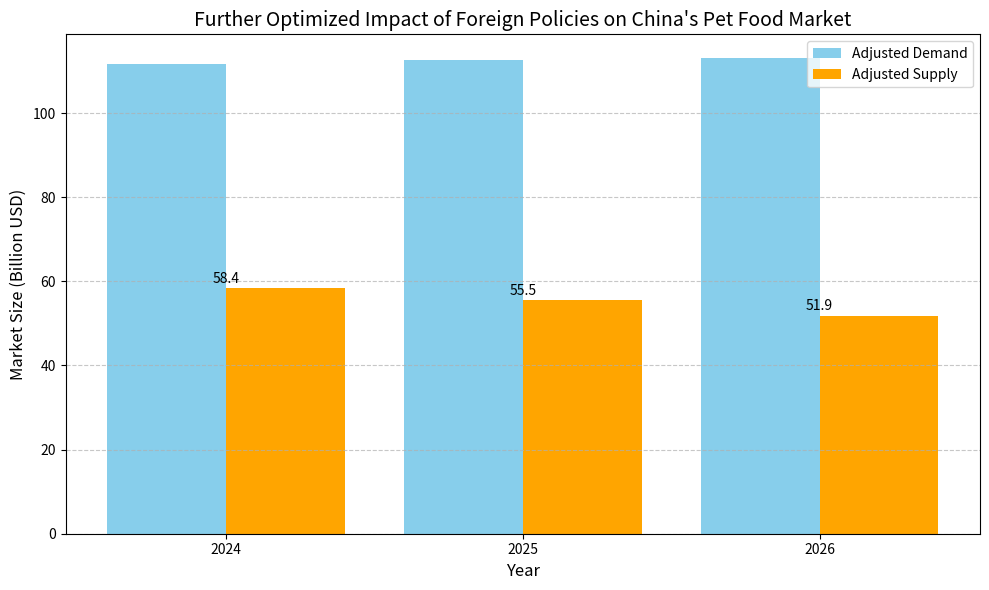

This figure's Python source:
import numpy as np
import pandas as pd
import matplotlib.pyplot as plt

# === 数据输入 ===
years = np.array([2024, 2025, 2026])
base_demand = np.array([123, 130, 137])  # 基准需求（亿美元）
base_supply = base_demand * 0.95  # 初始供需平衡

# 政策参数
tariff_changes = np.array([0.10, 0.15, 0.20])  # 关税变化
exchange_rate_changes = np.array([0.02, 0.03, 0.04])  # 汇率变化
price_elasticity = 0.8  # 需求价格弹性
domestic_substitution_rate = 0.5  # 国内替代率初值
substitution_growth = 0.05  # 替代率年增长
competition_coefficient = 0.1  # 国内竞争系数初始值

# 增加变量
consumer_preference_growth = np.array([0.02, 0.03, 0.04])  # 消费偏好变化率
investment_growth = np.array([0.05, 0.06, 0.07])  # 投资增长率
preference_weight = 0.2  # 偏好权重系数
investment_weight = 0.1  # 投资敏感性系数

# 外部冲击参数
np.random.seed(42)
external_shocks = np.random.normal(0, 0.02, size=len(years))  # 外部扰动项

# 结果存储
results = []

# === 动态模拟计算 ===
for i, year in enumerate(years):
    # 价格调整：非线性关系
    delta_price = tariff_changes[i] + exchange_rate_changes[i]
    adjusted_demand = (base_demand[i] * np.exp(-price_elasticity * delta_price) +
                       preference_weight * consumer_preference_growth[i])

    # 国内替代率动态增长 + 投资影响
    rho_domestic = min(1.0, domestic_substitution_rate + substitution_growth * i)
    adjusted_supply = (base_supply[i] * (1 - rho_domestic) +
                       investment_weight * investment_growth[i] - competition_coefficient * i)

    # 供需平衡 + 外部冲击
    final_market_size = min(adjusted_demand, adjusted_supply) + external_shocks[i]
    results.append({
        "Year": year,
        "Adjusted Demand (Billion USD)": adjusted_demand,
        "Adjusted Supply (Billion USD)": adjusted_supply,
        "Final Market Size (Billion USD)": max(0, final_market_size)  # 保证市场规模为正
    })

# 转换为 DataFrame
df_results = pd.DataFrame(results)

# === 绘图 ===
plt.figure(figsize=(10, 6))
x = np.arange(len(years))

# 绘制调整后的需求和供给
plt.bar(x - 0.2, df_results["Adjusted Demand (Billion USD)"], width=0.4, label="Adjusted Demand", color='skyblue')
plt.bar(x + 0.2, df_results["Adjusted Supply (Billion USD)"], width=0.4, label="Adjusted Supply", color='orange')

# 标注最终市场规模
for i, size in enumerate(df_results["Final Market Size (Billion USD)"]):
    plt.text(i, size + 0.5, f"{size:.1f}", ha='center', va='bottom', fontsize=10, color='black')

# 美化图表
plt.xticks(x, labels=years)
plt.title("Further Optimized Impact of Foreign Policies on China's Pet Food Market", fontsize=14)
plt.xlabel("Year", fontsize=12)
plt.ylabel("Market Size (Billion USD)", fontsize=12)
plt.legend()
plt.grid(axis='y', linestyle='--', alpha=0.7)
plt.tight_layout()

# 展示图表
plt.show()

# 输出结果表格
print(df_results)
